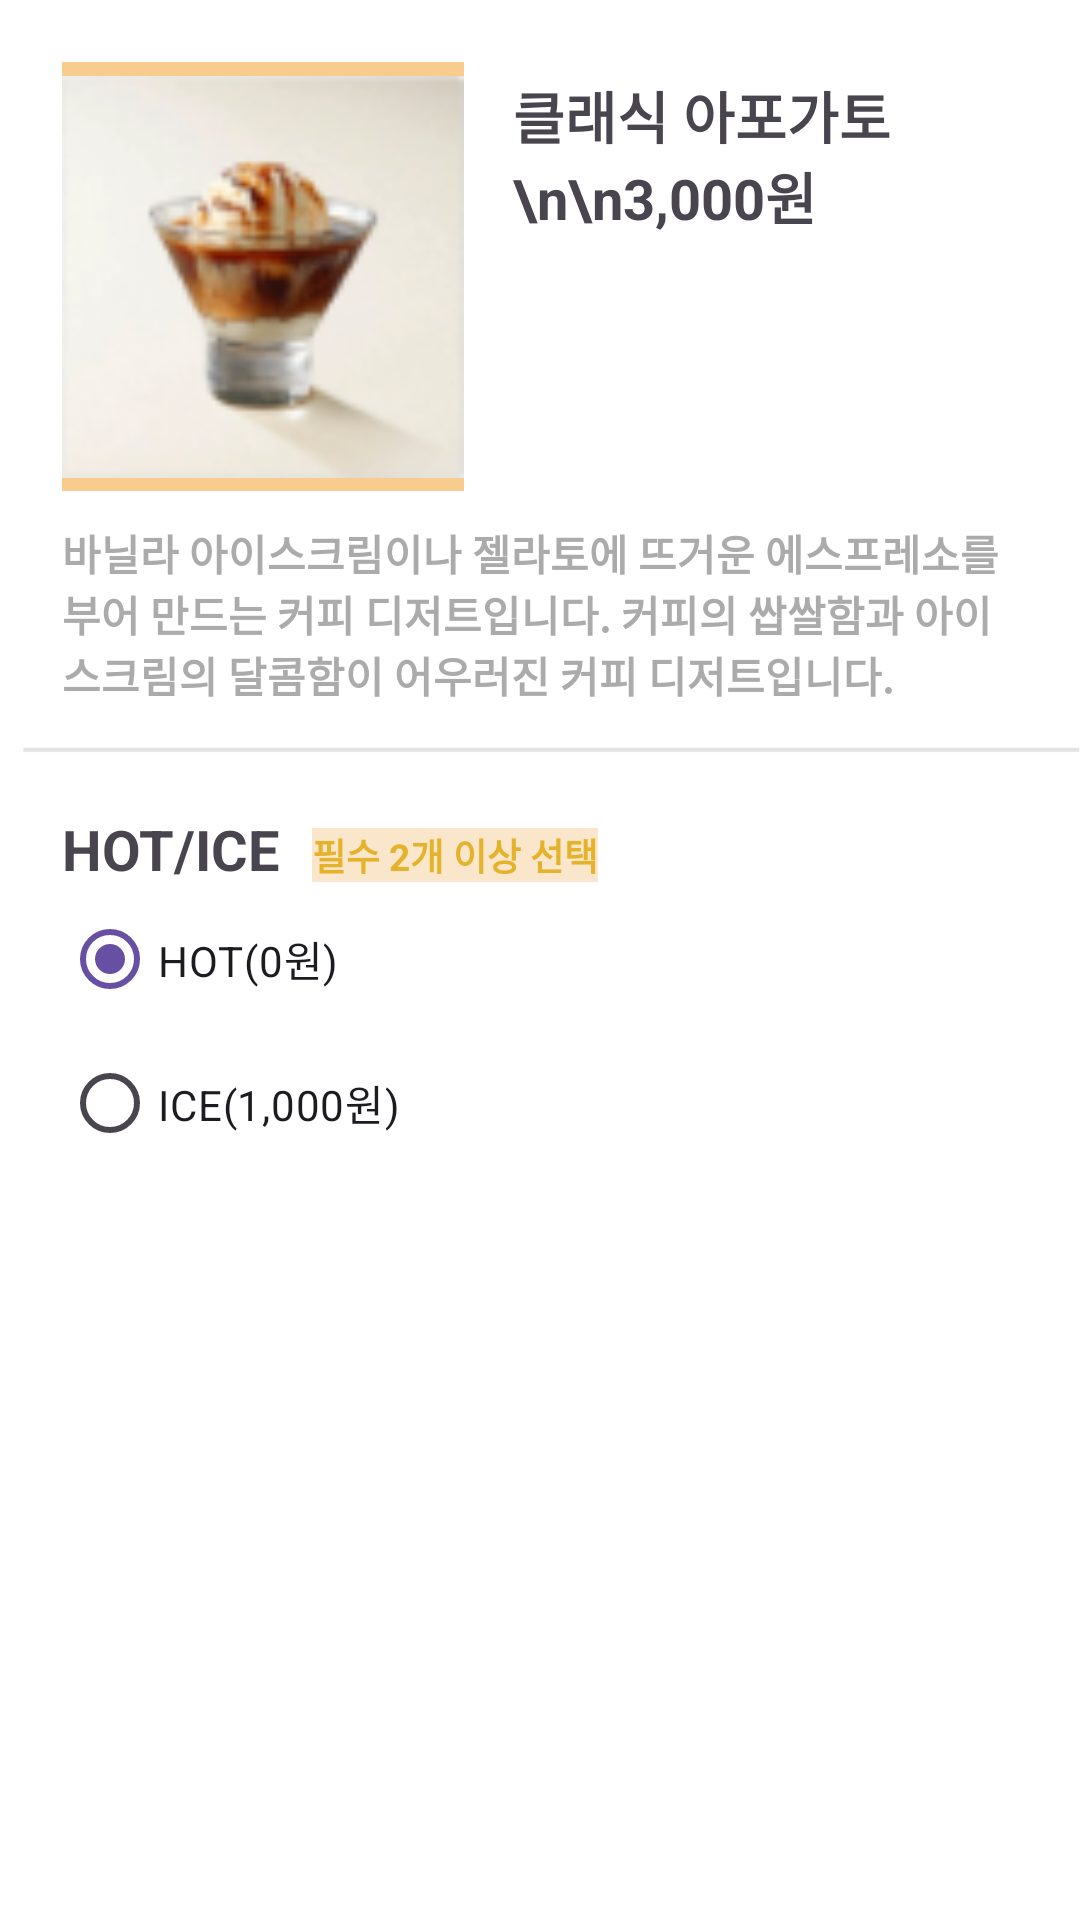

Reconstruct the res/layout file that produces this screen, plus the resources it refers to.
<!-- AndroidManifest.xml: application theme Theme.ProJect2 -->
<!-- res/layout/coffee3_selected.xml -->
<?xml version="1.0" encoding="utf-8"?>
<LinearLayout xmlns:android="http://schemas.android.com/apk/res/android"
    xmlns:app="http://schemas.android.com/apk/res-auto"
    android:layout_width="match_parent"
    android:layout_height="match_parent"
    android:background="#FFFFFF"
    android:orientation="vertical">

    <LinearLayout
        android:layout_width="match_parent"
        android:layout_height="wrap_content"
        android:background="#FFFFFF"
        android:orientation="horizontal">

        <ImageView
            android:id="@+id/food_image3"
            android:layout_width="134dp"
            android:layout_height="143dp"
            android:layout_marginStart="10pt"
            android:layout_marginTop="10pt"
            android:background="#F8CC8E"
            app:srcCompat="@drawable/coffee11" />

        <TextView
            android:id="@+id/food_name3"
            android:layout_width="189dp"
            android:layout_height="wrap_content"
            android:layout_marginStart="8pt"
            android:layout_marginTop="12pt"
            android:text="클래식 아포가토\n\n3,000원"
            android:textSize="9pt"
            android:textStyle="bold" />
    </LinearLayout>

    <TextView
        android:id="@+id/textView29"
        android:layout_width="match_parent"
        android:layout_height="wrap_content"
        android:layout_marginStart="10pt"
        android:layout_marginTop="5pt"
        android:layout_marginEnd="10pt"
        android:text="바닐라 아이스크림이나 젤라토에 뜨거운 에스프레소를 부어 만드는 커피 디저트입니다. 커피의 쌉쌀함과 아이스크림의 달콤함이 어우러진 커피 디저트입니다."
        android:textColor="#ABABAB"
        android:textStyle="bold" />

    <ImageView
        android:id="@+id/imageView"
        android:layout_width="match_parent"
        android:layout_height="wrap_content"
        android:layout_gravity="center"
        android:layout_marginStart="2pt"
        android:layout_marginTop="2pt"
        android:background="#FFFFFF"
        android:backgroundTint="#FFFFFF"
        app:srcCompat="@drawable/line" />

    <LinearLayout
        android:layout_width="match_parent"
        android:layout_height="wrap_content"
        android:background="#FFFFFF"
        android:orientation="horizontal">

        <TextView
            android:id="@+id/textView30"
            android:layout_width="wrap_content"
            android:layout_height="wrap_content"
            android:layout_marginStart="10pt"
            android:layout_marginTop="5pt"
            android:text="HOT/ICE"
            android:textSize="9pt"
            android:textStyle="bold" />

        <TextView
            android:id="@+id/textView31"
            android:layout_width="wrap_content"
            android:layout_height="wrap_content"
            android:layout_marginStart="5pt"
            android:layout_marginTop="5pt"
            android:background="#FAE7CB"
            android:gravity="center"
            android:text="필수 2개 이상 선택"
            android:textColor="#E4B22B"
            android:textSize="6pt"
            android:textStyle="bold" />
    </LinearLayout>

    <LinearLayout
        android:layout_width="match_parent"
        android:layout_height="match_parent"
        android:orientation="horizontal">

        <RadioGroup
            android:layout_width="match_parent"
            android:layout_height="wrap_content"
            android:background="#FFFFFF">

            <RadioButton
                android:id="@+id/rb_hot3"
                android:layout_width="wrap_content"
                android:layout_height="wrap_content"
                android:layout_marginStart="10pt"
                android:checked="true"
                android:text="HOT(0원)" />

            <RadioButton
                android:id="@+id/radioButton5"
                android:layout_width="wrap_content"
                android:layout_height="wrap_content"
                android:layout_marginStart="10pt"
                android:text="ICE(1,000원)" />
        </RadioGroup>

    </LinearLayout>
</LinearLayout>
<!-- resources referenced by this layout -->
<resources>
  <!-- drawable coffee11: png bitmap (drawable, 11569 bytes) -->
  <!-- drawable line: png bitmap (drawable, 269 bytes) -->
  <style name="Theme.ProJect2" parent="Base.Theme.ProJect2" />
  <style name="Base.Theme.ProJect2" parent="Theme.Material3.DayNight.NoActionBar">
          
          
      </style>
</resources>
